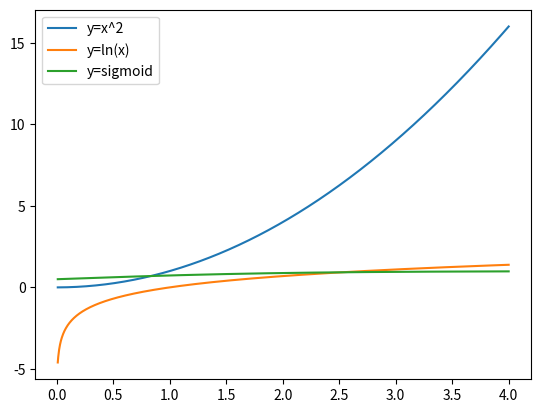

Here is the Python script that generated this plot:
import matplotlib.pyplot as plt
import numpy as np
x=np.linspace(0.01,4,1000)
y1=x**2
y2=np.log(x)
y3=1/(1+np.exp(-x))
plt.plot(x,y1,label='y=x^2')
plt.plot(x,y2,label='y=ln(x)')
plt.plot(x,y3,label='y=sigmoid')
plt.legend()
plt.show()
plt.show()
